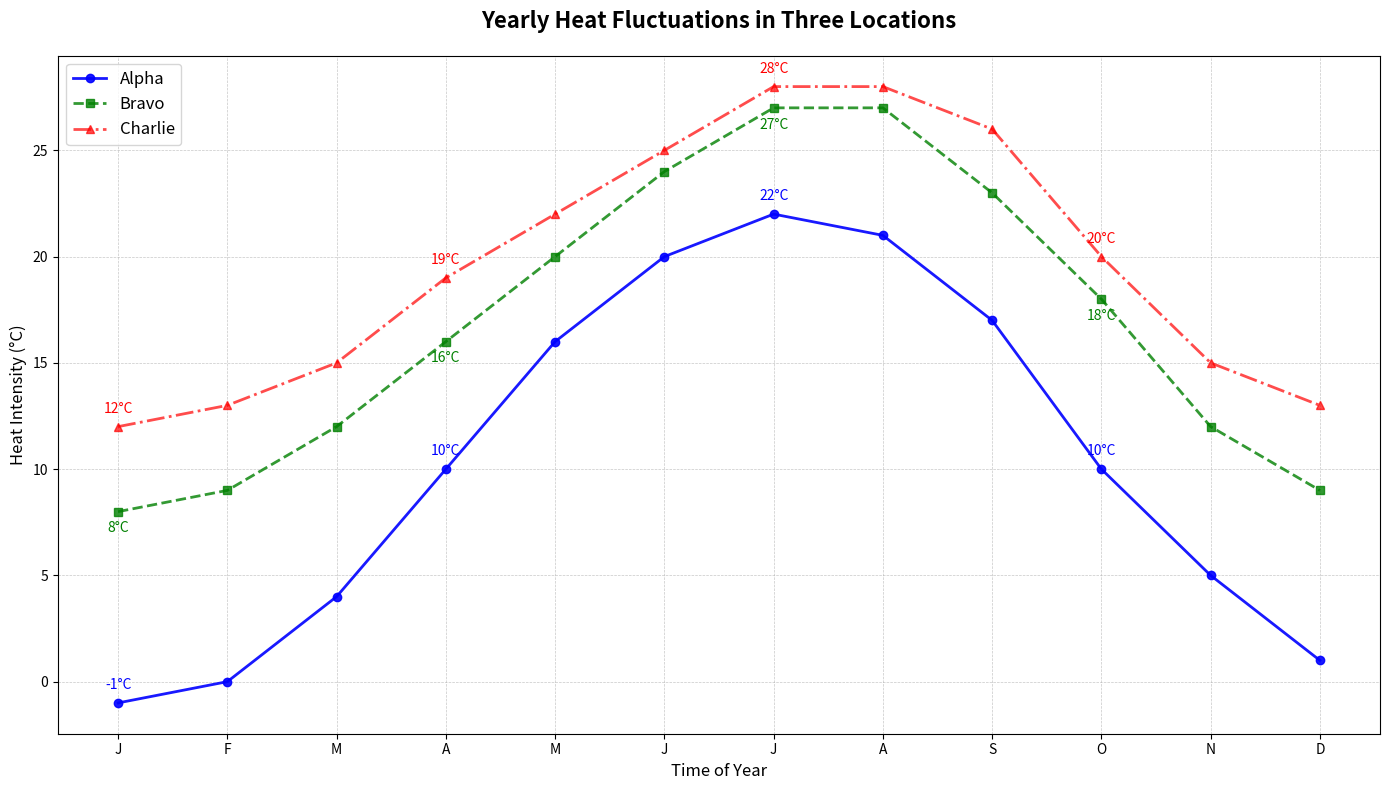

The matplotlib source for this figure:
import matplotlib.pyplot as plt
import numpy as np

months = np.arange(1, 13)
city1_temps = [-1, 0, 4, 10, 16, 20, 22, 21, 17, 10, 5, 1]
city2_temps = [8, 9, 12, 16, 20, 24, 27, 27, 23, 18, 12, 9]
city3_temps = [12, 13, 15, 19, 22, 25, 28, 28, 26, 20, 15, 13]

fig, ax = plt.subplots(figsize=(14, 8))

ax.plot(months, city1_temps, marker='o', linestyle='-', color='blue', linewidth=2, label='Alpha', alpha=0.9)
ax.plot(months, city2_temps, marker='s', linestyle='--', color='green', linewidth=2, label='Bravo', alpha=0.8)
ax.plot(months, city3_temps, marker='^', linestyle='-.', color='red', linewidth=2, label='Charlie', alpha=0.7)

for i, temp in enumerate(city1_temps):
    if i % 3 == 0:
        ax.annotate(f'{temp}°C', (months[i], temp), textcoords="offset points", xytext=(0, 10),
                    ha='center', fontsize=10, color='blue')
        
for i, temp in enumerate(city2_temps):
    if i % 3 == 0:
        ax.annotate(f'{temp}°C', (months[i], temp), textcoords="offset points", xytext=(0, -15),
                    ha='center', fontsize=10, color='green')
        
for i, temp in enumerate(city3_temps):
    if i % 3 == 0:
        ax.annotate(f'{temp}°C', (months[i], temp), textcoords="offset points", xytext=(0, 10),
                    ha='center', fontsize=10, color='red')

plt.title('Yearly Heat Fluctuations in Three Locations', fontsize=16, fontweight='bold', pad=20)
plt.xlabel('Time of Year', fontsize=12)
plt.ylabel('Heat Intensity (°C)', fontsize=12)

plt.xticks(months, ['J', 'F', 'M', 'A', 'M', 'J', 'J', 'A', 'S', 'O', 'N', 'D'])

plt.grid(True, linestyle='--', linewidth=0.5, alpha=0.7)

plt.legend(loc='upper left', fontsize=12)

plt.tight_layout()

plt.show()
